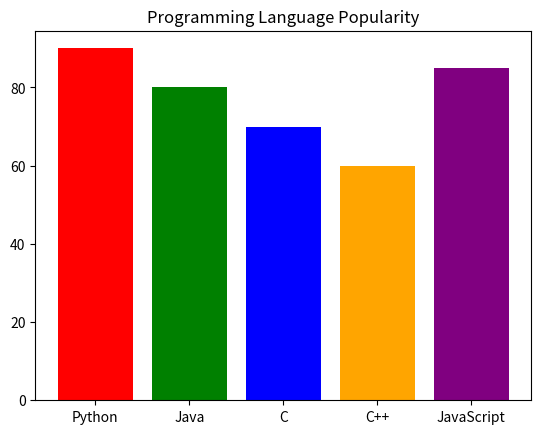

The script that saved this image:
import matplotlib.pyplot as plt
language = ["Python","Java","C","C++","JavaScript"]
popularity = [90,80,70,60,85]
color = ["red","green","blue","orange","purple"]
plt.bar(language, popularity, color=color)
plt.title("Programming Language Popularity")
plt.show()
